Run: headless pygame with SDL's dummy video driver; simulated clock (each Clock.tick advances the game by its frame time, no real sleeping); random seed 0; keys injected as events and as key.get_pressed() state; no mouse input.
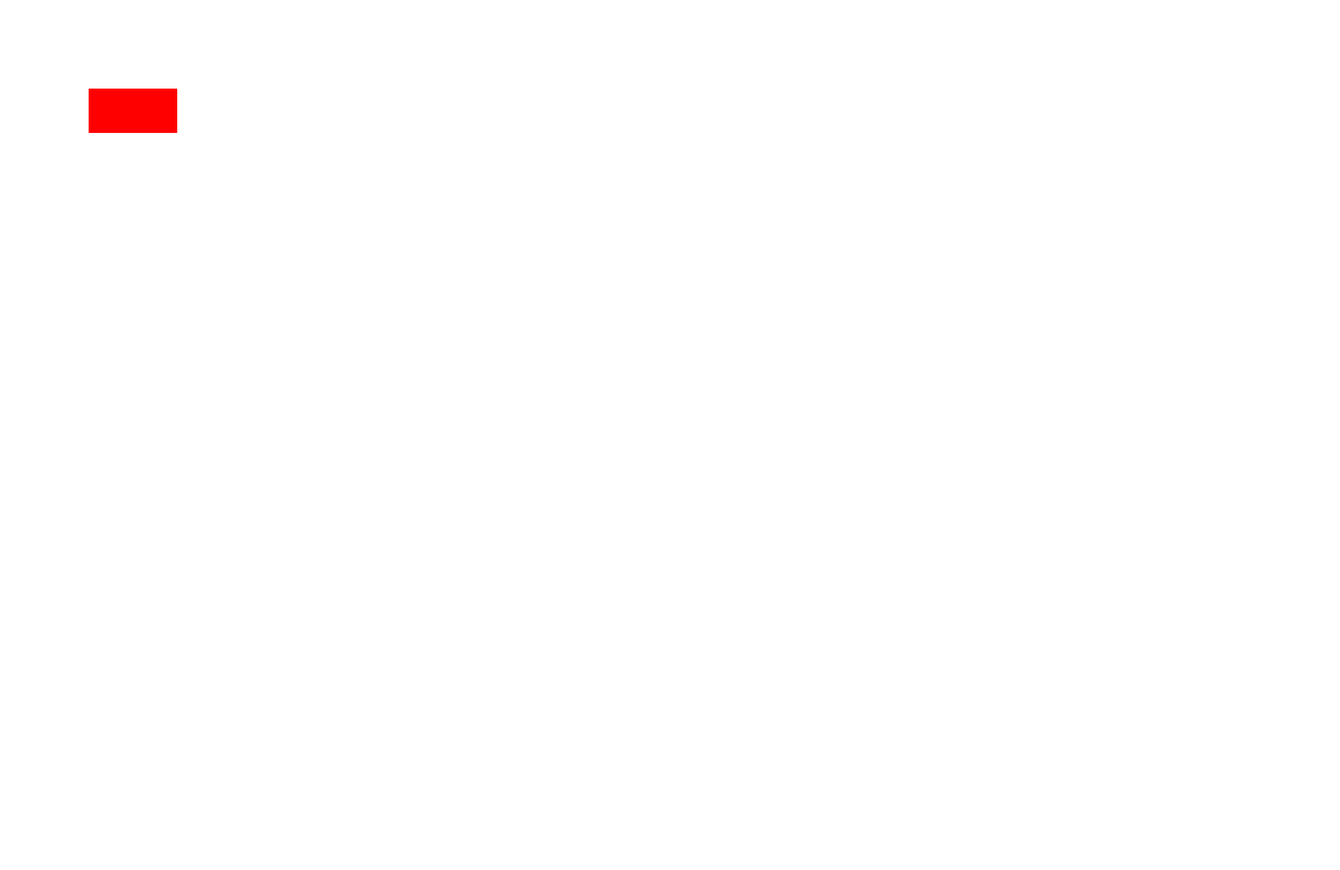
Frame 1 of 4 · flips 1–60 · no input
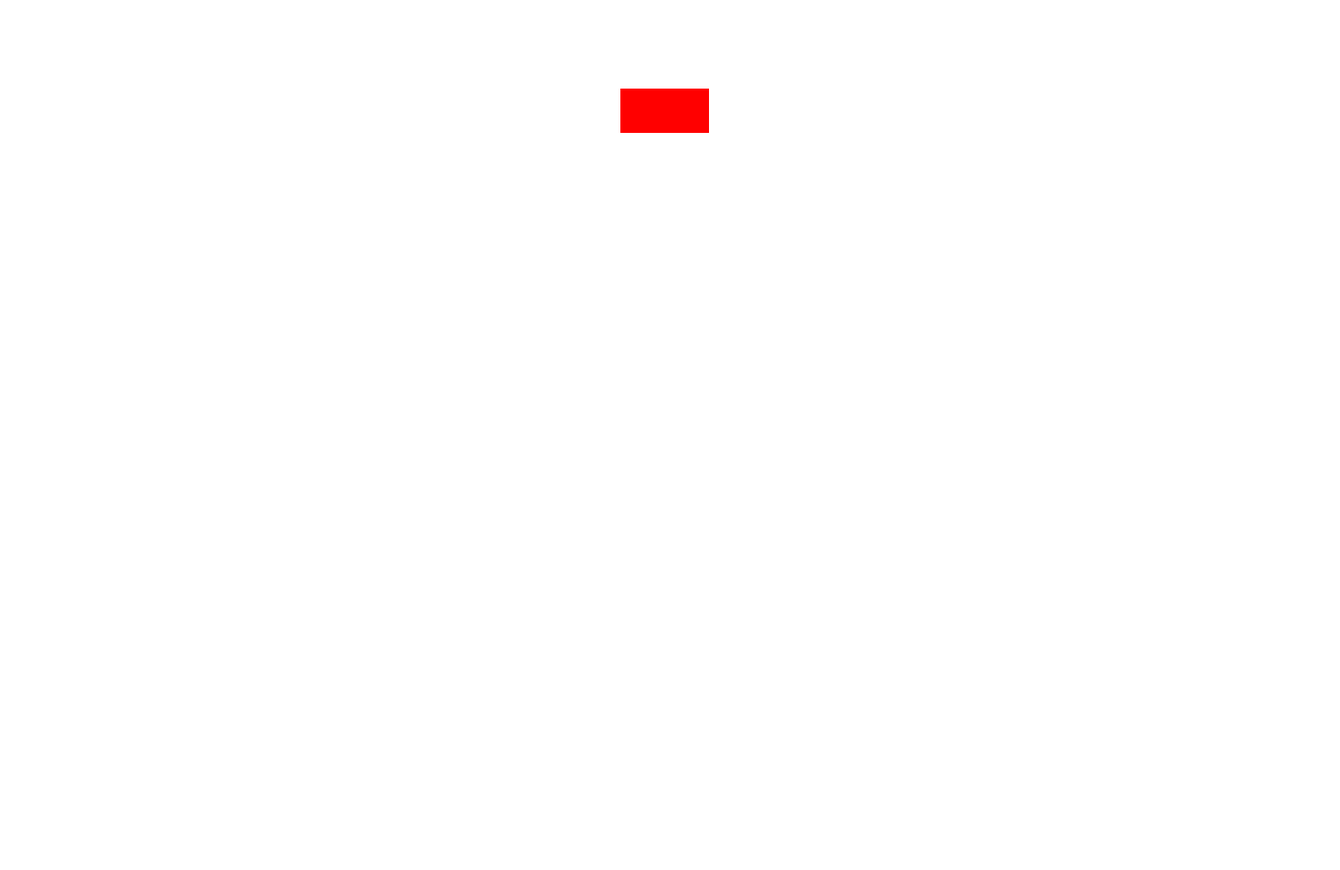
Frame 2 of 4 · flips 61–180 · tapped SPACE, RETURN · held RIGHT (→), D
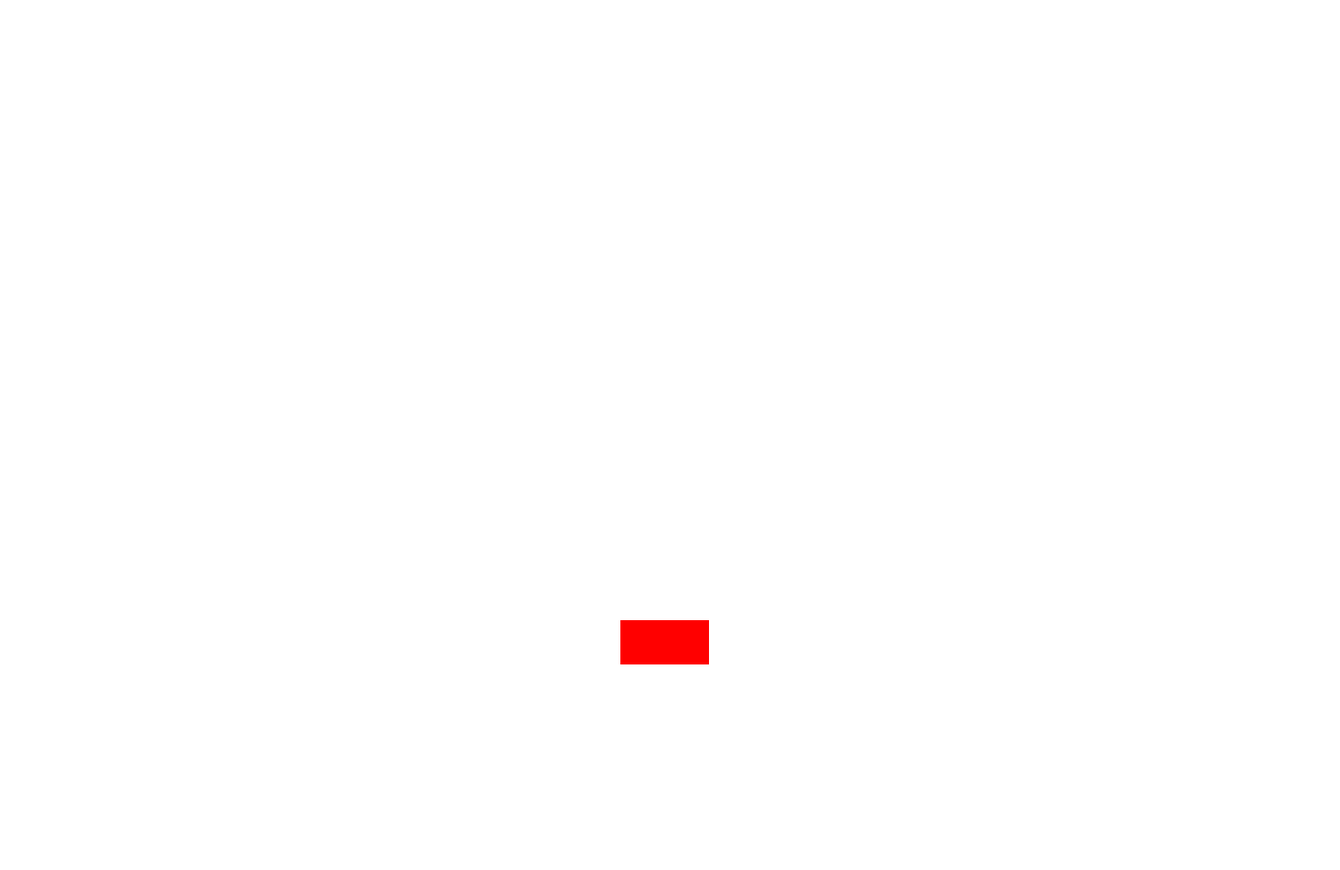
Frame 3 of 4 · flips 181–300 · held DOWN (↓), S
Frame 4 of 4 · flips 301–420 · held LEFT (←), A, UP (↑), W · screen same as frame 1, image omitted

The pygame program that drew these frames:

import pygame

pygame.init()

screen = pygame.display.set_mode((1512, 982), vsync=1)

rect_x = 100
rect_y = 100
rect_width = 100
rect_height = 50
rect_color = (255, 0, 0)  # Red
rect_speed = 5

running = True
while running:

    for event in pygame.event.get():
        if event.type == pygame.QUIT:
            running = False

    keys = pygame.key.get_pressed()
    if keys[pygame.K_UP]:
        rect_y -= rect_speed
    if keys[pygame.K_DOWN]:
        rect_y += rect_speed
    if keys[pygame.K_LEFT]:
        rect_x -= rect_speed
    if keys[pygame.K_RIGHT]:
        rect_x += rect_speed


    if rect_x < 0:
        rect_x = 0
    if rect_x > screen.get_width() - rect_width:
        rect_x = screen.get_width() - rect_width
    if rect_y < 0:
        rect_y = 0
    if rect_y > screen.get_height() - rect_height-100:
        rect_y = screen.get_height() - rect_height-100


    screen.fill((255, 255, 255)) 
    pygame.draw.rect(screen, rect_color, (rect_x, rect_y, rect_width, rect_height))

    pygame.display.flip()

pygame.quit()
